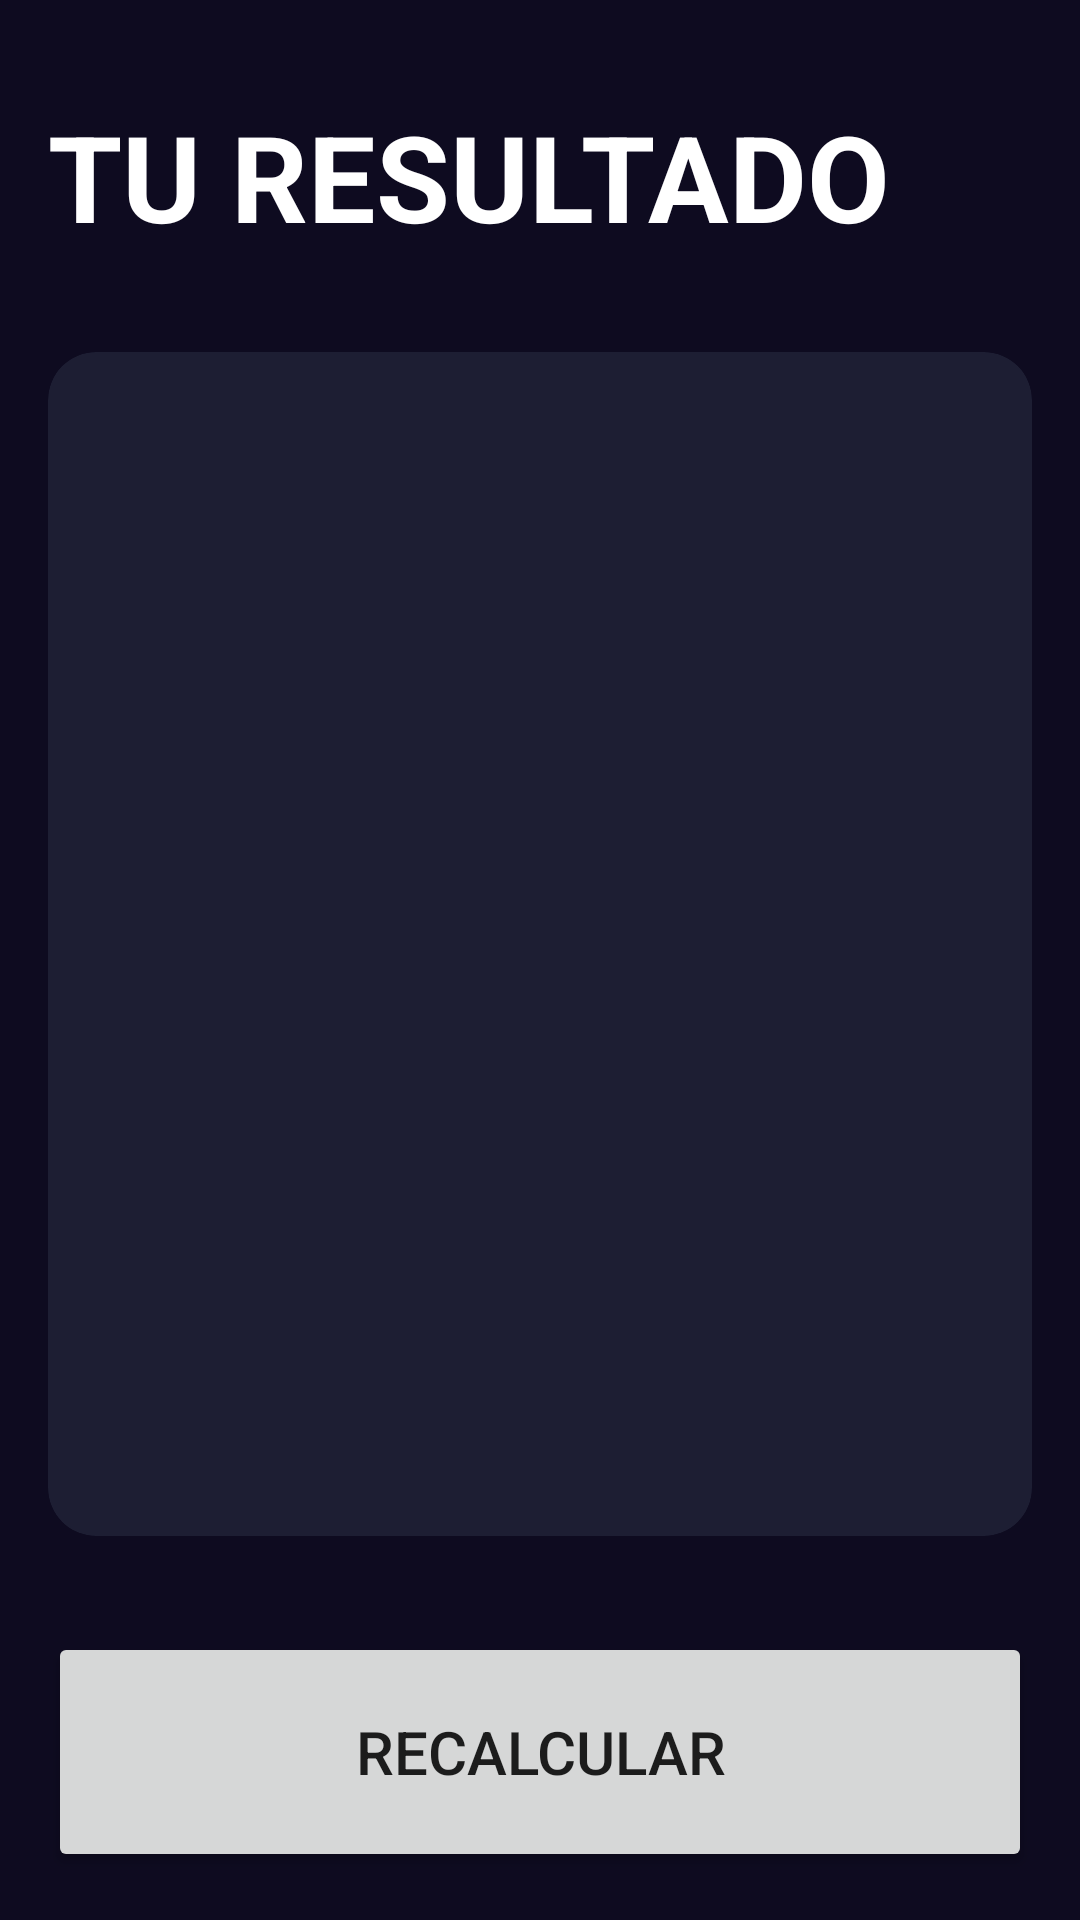

Write the Android layout XML for this screen, with the resource values it uses.
<!-- AndroidManifest.xml: application theme Theme.FirstApp -->
<!-- res/layout/activity_resoult_imcactivity.xml -->
<?xml version="1.0" encoding="utf-8"?>
<androidx.constraintlayout.widget.ConstraintLayout xmlns:android="http://schemas.android.com/apk/res/android"
    xmlns:app="http://schemas.android.com/apk/res-auto"
    xmlns:tools="http://schemas.android.com/tools"
    android:layout_width="match_parent"
    android:layout_height="match_parent"
    android:background="@color/background_app"
    android:padding="16dp"
    tools:context=".FirsApp.imccalculator.ResoultIMCActivity">


    <TextView
        android:id="@+id/tvTitle"
        android:layout_width="wrap_content"
        android:layout_height="wrap_content"
        android:layout_marginTop="16dp"
        android:text="@string/imcTitle"
        android:textAllCaps="true"
        android:textColor="@color/white"
        android:textSize="40sp"
        android:textStyle="bold"
        app:layout_constraintStart_toStartOf="parent"
        app:layout_constraintTop_toTopOf="parent" />

    <androidx.cardview.widget.CardView
        android:layout_width="0dp"
        android:layout_height="0dp"
        android:layout_marginVertical="32dp"
        app:cardBackgroundColor="@color/background_component"
        app:layout_constraintBottom_toTopOf="@+id/btnRecalculate"
        app:layout_constraintEnd_toEndOf="parent"
        app:layout_constraintStart_toStartOf="parent"
        app:layout_constraintTop_toBottomOf="@+id/tvTitle"
        app:cardCornerRadius="16dp">

         <LinearLayout
             android:layout_width="match_parent"
             android:layout_height="match_parent"
             android:orientation="vertical"
             android:gravity="center">
             <TextView
                 android:id="@+id/tvResult"
                 android:layout_width="wrap_content"
                 android:layout_height="wrap_content"
                 tools:text="Hola mundo"
                 android:textSize="26dp"
                 android:textColor="@color/purple_200"
                 android:textStyle="bold"/>
             <TextView
                 android:id="@+id/tvImc"
                 android:layout_width="wrap_content"
                 android:layout_height="wrap_content"
                 tools:text="27.7"
                 android:textSize="70dp"
                 android:layout_marginVertical="50dp"
                 android:textColor="@color/white"
                 android:textStyle="bold"/>
             <TextView
                 android:id="@+id/tvDescription"
                 android:layout_width="wrap_content"
                 android:layout_height="wrap_content"
                 tools:text="Hoal mundo"
                 android:textSize="26dp"
                 android:textColor="@color/white"/>
         </LinearLayout>

    </androidx.cardview.widget.CardView>



    <Button
        android:id="@+id/btnRecalculate"
        android:layout_width="0dp"
        android:layout_height="80dp"
        android:text="@string/reCalculate"
        android:textSize="20sp"
        app:layout_constraintBottom_toBottomOf="parent"
        app:layout_constraintEnd_toEndOf="parent"
        app:layout_constraintStart_toStartOf="parent" />


</androidx.constraintlayout.widget.ConstraintLayout>
<!-- resources referenced by this layout -->
<resources>
  <color name="background_app">#0e0b20</color>
  <color name="background_component">#1d1e33</color>
  <color name="purple_200">#FFBB86FC</color>
  <color name="white">#FFFFFFFF</color>
  <string name="imcTitle">Tu Resultado</string>
  <string name="reCalculate">Recalcular</string>
  <style name="Theme.FirstApp" parent="Theme.MaterialComponents.DayNight.DarkActionBar">
          
          <item name="colorPrimary">@color/purple_500</item>
          <item name="colorPrimaryVariant">@color/purple_700</item>
          <item name="colorOnPrimary">@color/white</item>
          
          <item name="colorSecondary">@color/teal_200</item>
          <item name="colorSecondaryVariant">@color/teal_700</item>
          <item name="colorOnSecondary">@color/black</item>
          
          <item name="android:statusBarColor">?attr/colorPrimaryVariant</item>
          
      </style>
  <color name="purple_500">#FF6200EE</color>
  <color name="purple_700">#FF3700B3</color>
  <color name="teal_200">#FF03DAC5</color>
  <color name="teal_700">#FF018786</color>
  <color name="black">#FF000000</color>
</resources>
